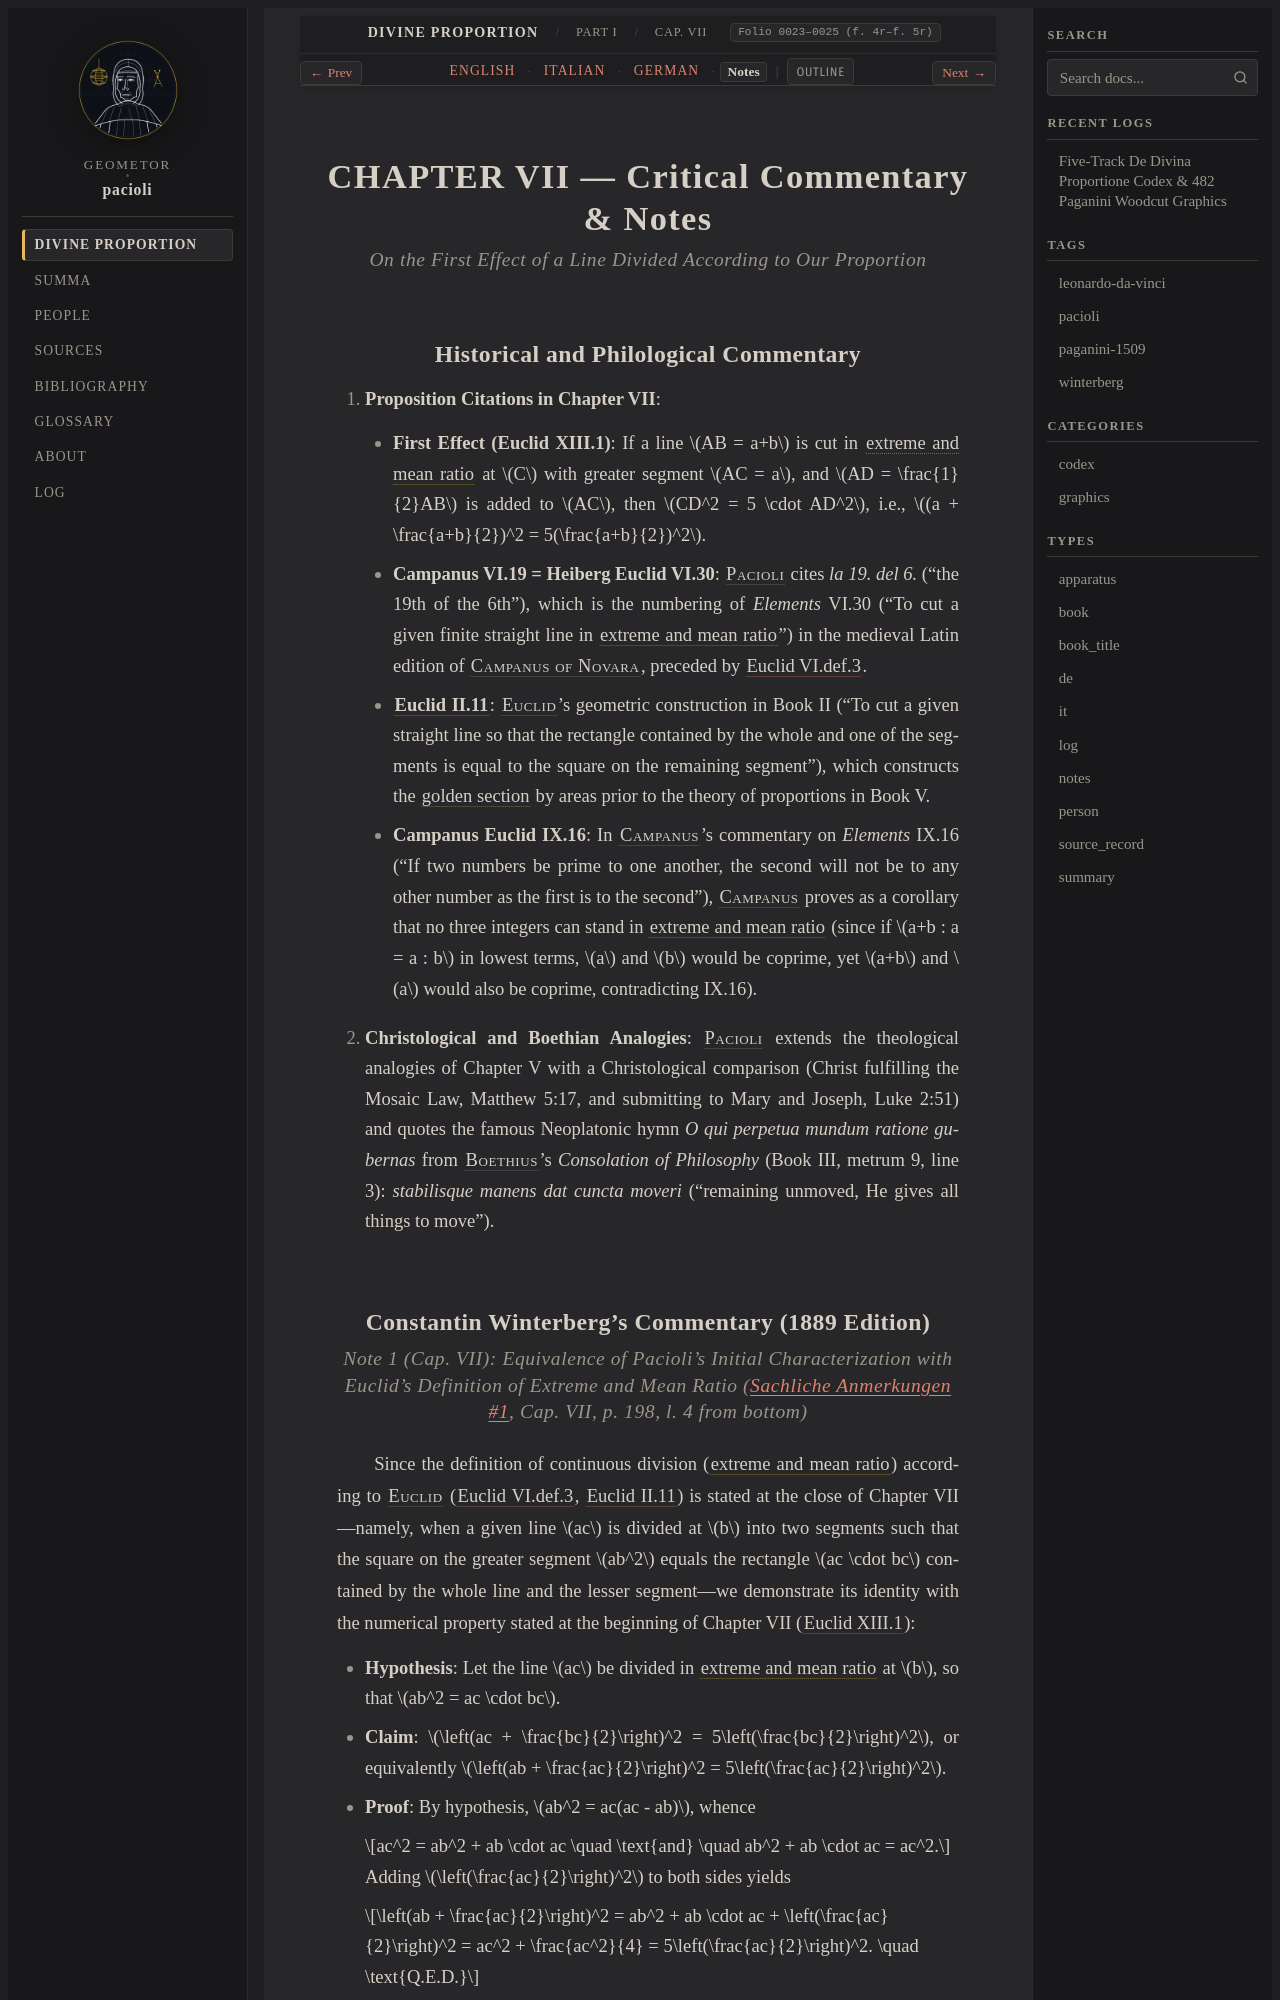

repository: geometor/pacioli · page: de_divina_proportione/compendio/cap_07/notes.html · generator: sphinx

:type: notes
:tracks: English: index | Italian: it | German: de | Notes: notes
:layout: book
:canonical_id: Cap. VII
:folio: 0023–0025 (f. 4r–f. 5r)

.. _compendio-cap_07-notes:

CHAPTER VII — Critical Commentary & Notes
=========================================

.. rubric:: On the First Effect of a Line Divided According to Our Proportion

Historical and Philological Commentary
--------------------------------------

1. **Proposition Citations in Chapter VII**:

   - **First Effect (Euclid XIII.1)**: If a line :math:`AB = a+b` is cut in :term:`extreme and mean ratio <extrema-et-media-ratio>` at :math:`C` with greater segment :math:`AC = a`, and :math:`AD = \frac{1}{2}AB` is added to :math:`AC`, then :math:`CD^2 = 5 \cdot AD^2`, i.e., :math:`(a + \frac{a+b}{2})^2 = 5(\frac{a+b}{2})^2`.
   - **Campanus VI.19 = Heiberg Euclid VI.30**: :person:`Pacioli <pacioli>` cites *la 19. del 6.* ("the 19th of the 6th"), which is the numbering of *Elements* VI.30 ("To cut a given finite straight line in :term:`extreme and mean ratio <extrema-et-media-ratio>`") in the medieval Latin edition of :person:`Campanus of Novara <campanus>`, preceded by :cite:`Euclid VI.def.3 <euclid:elements:VI.def.3>`.
   - :cite:`**Euclid II.11** <euclid:elements:II.11>`: :person:`Euclid <euclid>`'s geometric construction in Book II ("To cut a given straight line so that the rectangle contained by the whole and one of the segments is equal to the square on the remaining segment"), which constructs the :term:`golden section <goldener-schnitt>` by areas prior to the theory of proportions in Book V.
   - **Campanus Euclid IX.16**: In :person:`Campanus <campanus>`'s commentary on *Elements* IX.16 ("If two numbers be prime to one another, the second will not be to any other number as the first is to the second"), :person:`Campanus <campanus>` proves as a corollary that no three integers can stand in :term:`extreme and mean ratio <extrema-et-media-ratio>` (since if :math:`a+b : a = a : b` in lowest terms, :math:`a` and :math:`b` would be coprime, yet :math:`a+b` and :math:`a` would also be coprime, contradicting IX.16).

2. **Christological and Boethian Analogies**: :person:`Pacioli <pacioli>` extends the theological analogies of Chapter V with a Christological comparison (Christ fulfilling the Mosaic Law, Matthew 5:17, and submitting to Mary and Joseph, Luke 2:51) and quotes the famous Neoplatonic hymn *O qui perpetua mundum ratione gubernas* from :person:`Boethius <boethius>`'s *Consolation of Philosophy* (Book III, metrum 9, line 3): *stabilisque manens dat cuncta moveri* ("remaining unmoved, He gives all things to move").
